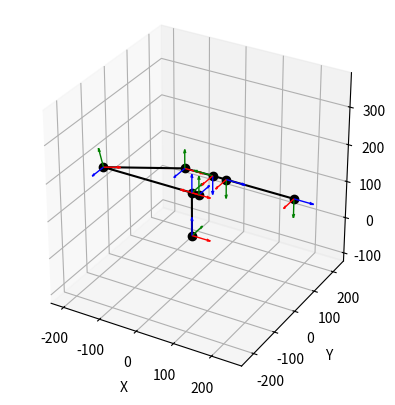
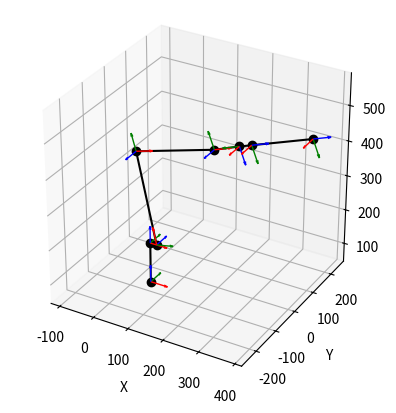
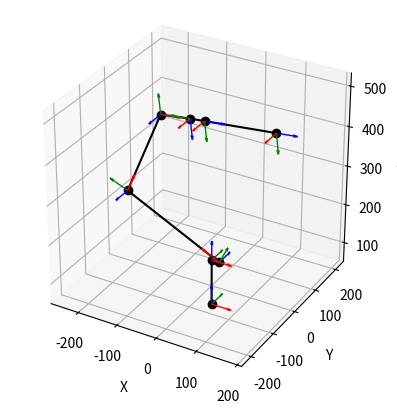
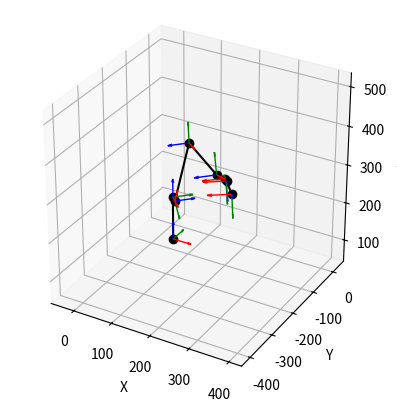

These charts were generated, in order, by the following Python code:
import numpy as np
import matplotlib.pyplot as plt
from matplotlib.animation import FuncAnimation

# ====== DH参数和变换函数 ======
theta=14.927
# theta, d, a, alpha

mdh_params = [
    [0,         71.3+45.96, 0,          0],
    [180,       0,         19,         -90],
    [180+theta, 0,          264,        180],
    [-theta,    0,          233.89,     0],
    [90,        46.5-48.06,      75,         90],
    [0,         35.95,      0,          90],
    [0,         176.04,          0,          0]
]


mdh = [
    [np.radians(mdh_params[0][0]), mdh_params[0][1], mdh_params[0][2], np.radians(mdh_params[0][3])],
    [np.radians(mdh_params[1][0]), mdh_params[1][1], mdh_params[1][2], np.radians(mdh_params[1][3])],
    [np.radians(mdh_params[2][0]), mdh_params[2][1], mdh_params[2][2], np.radians(mdh_params[2][3])],
    [np.radians(mdh_params[3][0]), mdh_params[3][1], mdh_params[3][2], np.radians(mdh_params[3][3])],
    [np.radians(mdh_params[4][0]), mdh_params[4][1], mdh_params[4][2], np.radians(mdh_params[4][3])],
    [np.radians(mdh_params[5][0]), mdh_params[5][1], mdh_params[5][2], np.radians(mdh_params[5][3])],
    [np.radians(mdh_params[6][0]), mdh_params[6][1], mdh_params[6][2], np.radians(mdh_params[6][3])]
]

def mdh_matrix(theta, d, a, alpha):
    """生成MDH变换矩阵"""
    ct = np.cos(theta)
    st = np.sin(theta)
    ca = np.cos(alpha)
    sa = np.sin(alpha)
    return np.array([
        [ct,    -st,     0,     a],
        [st*ca,  ct*ca, -sa, -sa*d],
        [st*sa,  ct*sa,  ca,  ca*d],
        [0,      0,     0,     1]
    ])
    

def fk(joints):
    T = np.eye(4)
    points = [T[:3, 3]]
    transforms = [T.copy()]
    for i in range(len(mdh)):
        theta = joints[i] + mdh[i][0]
        d = mdh[i][1]
        a = mdh[i][2]
        alpha = mdh[i][3]
        T = T @ mdh_matrix(theta, d, a, alpha)
        points.append(T[:3, 3])
        transforms.append(T.copy())
    return np.array(points), transforms


# ========== 可视化函数 ==========
    
def plot_arm(joints, ax=None, show=True, length=50):
    points, transforms = fk(joints)
    for i, point in enumerate(points):
        print(f"Joint {i}:", point)
    if ax is None:
        fig = plt.figure()
        ax = fig.add_subplot(111, projection='3d')
    ax.plot(points[:,0], points[:,1], points[:,2], '-o', color='k')

    # 绘制所有点的方向坐标系
    colors = ['r','g','b']
    for i, T in enumerate(transforms):
        origin = T[:3,3]
        for k in range(3):  # x,y,z
            dir_vec = T[:3,k]
            ax.quiver(
                origin[0], origin[1], origin[2],
                dir_vec[0], dir_vec[1], dir_vec[2],
                length=length, color=colors[k], arrow_length_ratio=0.2, linewidth=1
            )

    # 设定比例
    xs, ys, zs = points[:,0], points[:,1], points[:,2]
    max_range = max(xs.max()-xs.min(), ys.max()-ys.min(), zs.max()-zs.min())
    x_mid, y_mid, z_mid = [np.mean(arr) for arr in [xs, ys, zs]]
    ax.set_xlim(x_mid - max_range/2, x_mid + max_range/2)
    ax.set_ylim(y_mid - max_range/2, y_mid + max_range/2)
    ax.set_zlim(z_mid - max_range/2, z_mid + max_range/2)
    ax.set_xlabel("X")
    ax.set_ylabel("Y")
    ax.set_zlabel("Z")
    try: ax.set_box_aspect([1,1,1])
    except: pass
    if show: plt.show()

# ========== 动画函数 ==========

def animate_arm(joint_traj, interval=50, length=50):
    """
    joint_traj: shape (N, 6)
    dh: DH参数，需要和fk配套
    """
    fig = plt.figure()
    ax = fig.add_subplot(111, projection='3d')

    # 各帧的所有关节位置
    all_points = np.array([fk(j)[0] for j in joint_traj])
    xyz_min = np.min(all_points, axis=(0, 1)) 
    xyz_max = np.max(all_points, axis=(0, 1)) 
    d = xyz_max - xyz_min
    xyz_mid = (xyz_max + xyz_min) / 2
    max_range = np.max(d) / 2
    for dim in range(3):
        getattr(ax, f"set_{['x','y','z'][dim]}lim")(xyz_mid[dim]-max_range, xyz_mid[dim]+max_range)
    ax.set_xlabel('X')
    ax.set_ylabel('Y')
    ax.set_zlabel('Z')
    ax.set_title('Robot Arm animation')

    # 初始显示
    points, transforms = fk(joint_traj[0])
    line, = ax.plot(points[:,0], points[:,1], points[:,2], '-o', lw=2)

    quivers = []
    colors = ['r','g','b']

    def update(frame):
        nonlocal quivers
        # 清理上一帧箭头
        for q in quivers:
            q.remove()
        quivers = []

        points, transforms = fk(joint_traj[frame])
        line.set_data(points[:, 0], points[:, 1])
        line.set_3d_properties(points[:, 2])

        # 每个关节画坐标轴
        for T in transforms:
            origin = T[:3,3]
            for k in range(3):
                dir_vec = T[:3,k]
                qv = ax.quiver(
                    origin[0], origin[1], origin[2],
                    dir_vec[0], dir_vec[1], dir_vec[2],
                    length=length, color=colors[k], arrow_length_ratio=0.2, linewidth=1
                )
                quivers.append(qv)
        return (line,)+tuple(quivers)
 
    ani = FuncAnimation(fig, update, frames=len(joint_traj), interval=interval, blit=False)
    plt.show()
    return ani

# ========== 示例：单帧调用 ==========
if __name__ == "__main__":
    reset_pose = np.array([-1.46, -1.363, -0.18, 0.226, 0.60, 2.60, -1.167])
#     joints = np.array([-0.00212508,     2.11126  ,   1.77926  ,  0.332004 ,-0.00211878 ,3.56378e-06, 0])
#     joints = np.array([1.0, 0.5, 1.5, -0.5, 0.67, 0.44, -0.5])
#     joints = np.array([0.0167, 1.0943, 1.4265, 0.2726, 0.1494, -0.0096, -0.0263, ])
    joints = np.zeros(7)
    plot_arm(joints)
    # joints = np.array([0.0846, 0.3242, 1.3508, -1.8726, 0.0106, -0.0107, 0.0002])
    # plot_arm(joints)
    # joints = np.array([0.0079, 1.2566, 1.1532, -0.5378, 0.0106, -0.0107, 0.0002])
    # plot_arm(joints)
    joints = np.array([-1.45666,-0.0019536,-0.0205135,-0.00782013,-0.0019536,-4.77949,1.19993,-0.0019536,6.66667,0.564393,-0.00732613,1.57021,0.610551,-0.00732613,-0.00732613,2.61139,-0.00732613,-0.00244236,-1.16331,0.00732803,-0.00244236,])[::3]
    plot_arm(joints - reset_pose)
    joints = np.array([-1.4559,-0.0019536,-0.00683784,-0.902761,-0.0019536,4.34188,1.20108,-0.0019536,3.5624,-0.590333,-0.0219784,1.69719,0.610169,-0.0219784,-0.00732613,2.61177,-0.00732613,-0.00732613,-1.16331,-0.0219784,-0.00244236,])[::3]
    plot_arm(joints - reset_pose)
    joints = np.array([-2.23945,-0.0019536,-0.00683784,0.734531,-0.0019536,-11.2615,1.8389,-0.00586081,6.78975,0.67998,-0.00732613,1.5409,0.80167,-0.00732613,-0.0512819,2.54349,-0.0219784,-0.00244236,-1.16331,-0.00732613,-0.00732613,])[::3]
    plot_arm(joints - reset_pose)

    # ========== 示例：产生动画轨迹 ==========
    # N = 100
    # t = np.linspace(0, 2*np.pi, N)
    # # 前3关节做周期运动，后3保持0
    # joint_traj = np.array([[
    #     0.5*np.sin(tt), 0.4*np.sin(1.5*tt), 0.3*np.cos(2*tt), 0, 0, 0, 0
    # ] for tt in t])
    # animate_arm(joint_traj)